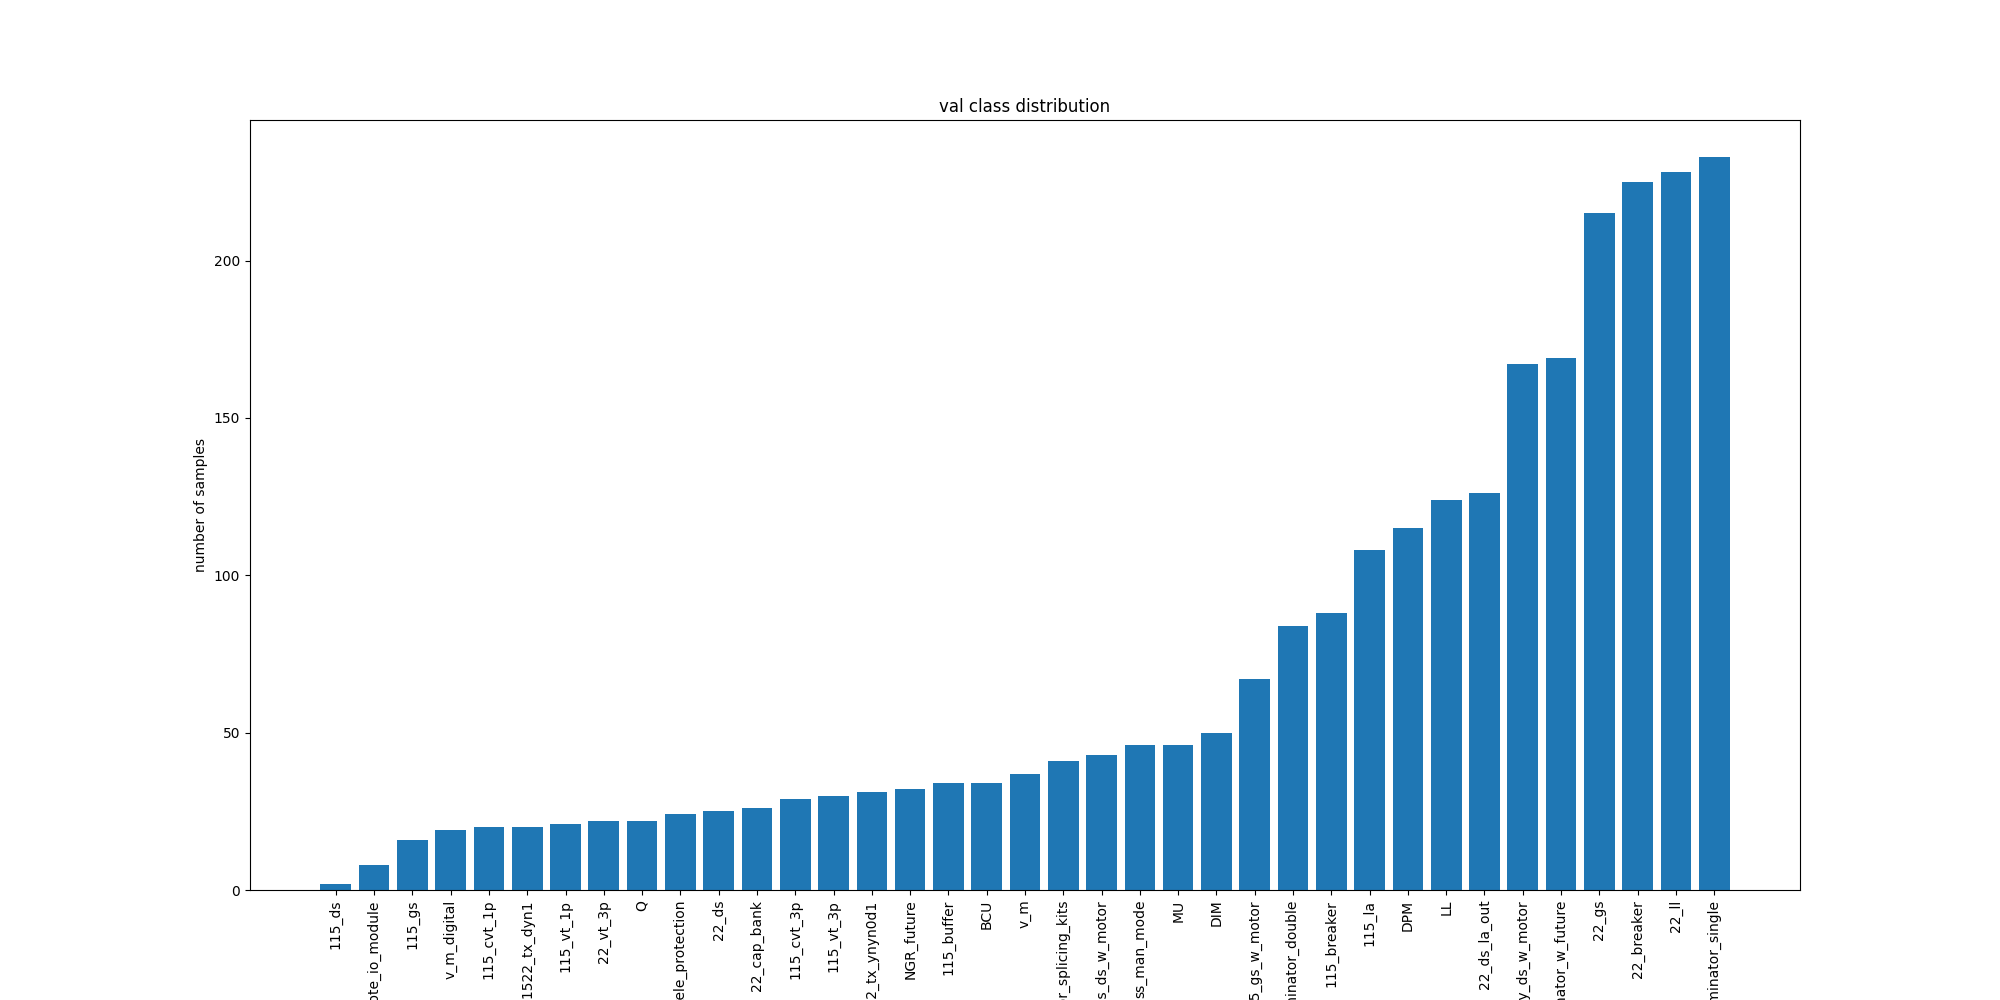

The file beside this chart, header and first rows:
22_cap_bank, 26
115_vt_1p, 21
22_vt_3p, 22
115_1way_ds_w_motor, 167
terminator_single, 233
LL, 124
22_ds, 25
DPM, 115
115_cvt_3p, 29
22_breaker, 225
115_3ways_ds_w_motor, 43
DIM, 50
ss_man_mode, 46
115_breaker, 88
NGR_future, 32
terminator_w_future, 169
22_gs, 215
Q, 22
22_ll, 228
22_ds_la_out, 126
115_cvt_1p, 20
v_m_digital, 19
115_la, 108
11522_tx_ynyn0d1, 31
MU, 46
v_m, 37
terminator_double, 84
115_vt_3p, 30
115_gs_w_motor, 67
115_buffer, 34
remote_io_module, 8
tele_protection, 24
115_gs, 16
terminator_splicing_kits, 41
115_ds, 2
BCU, 34
11522_tx_dyn1, 20
